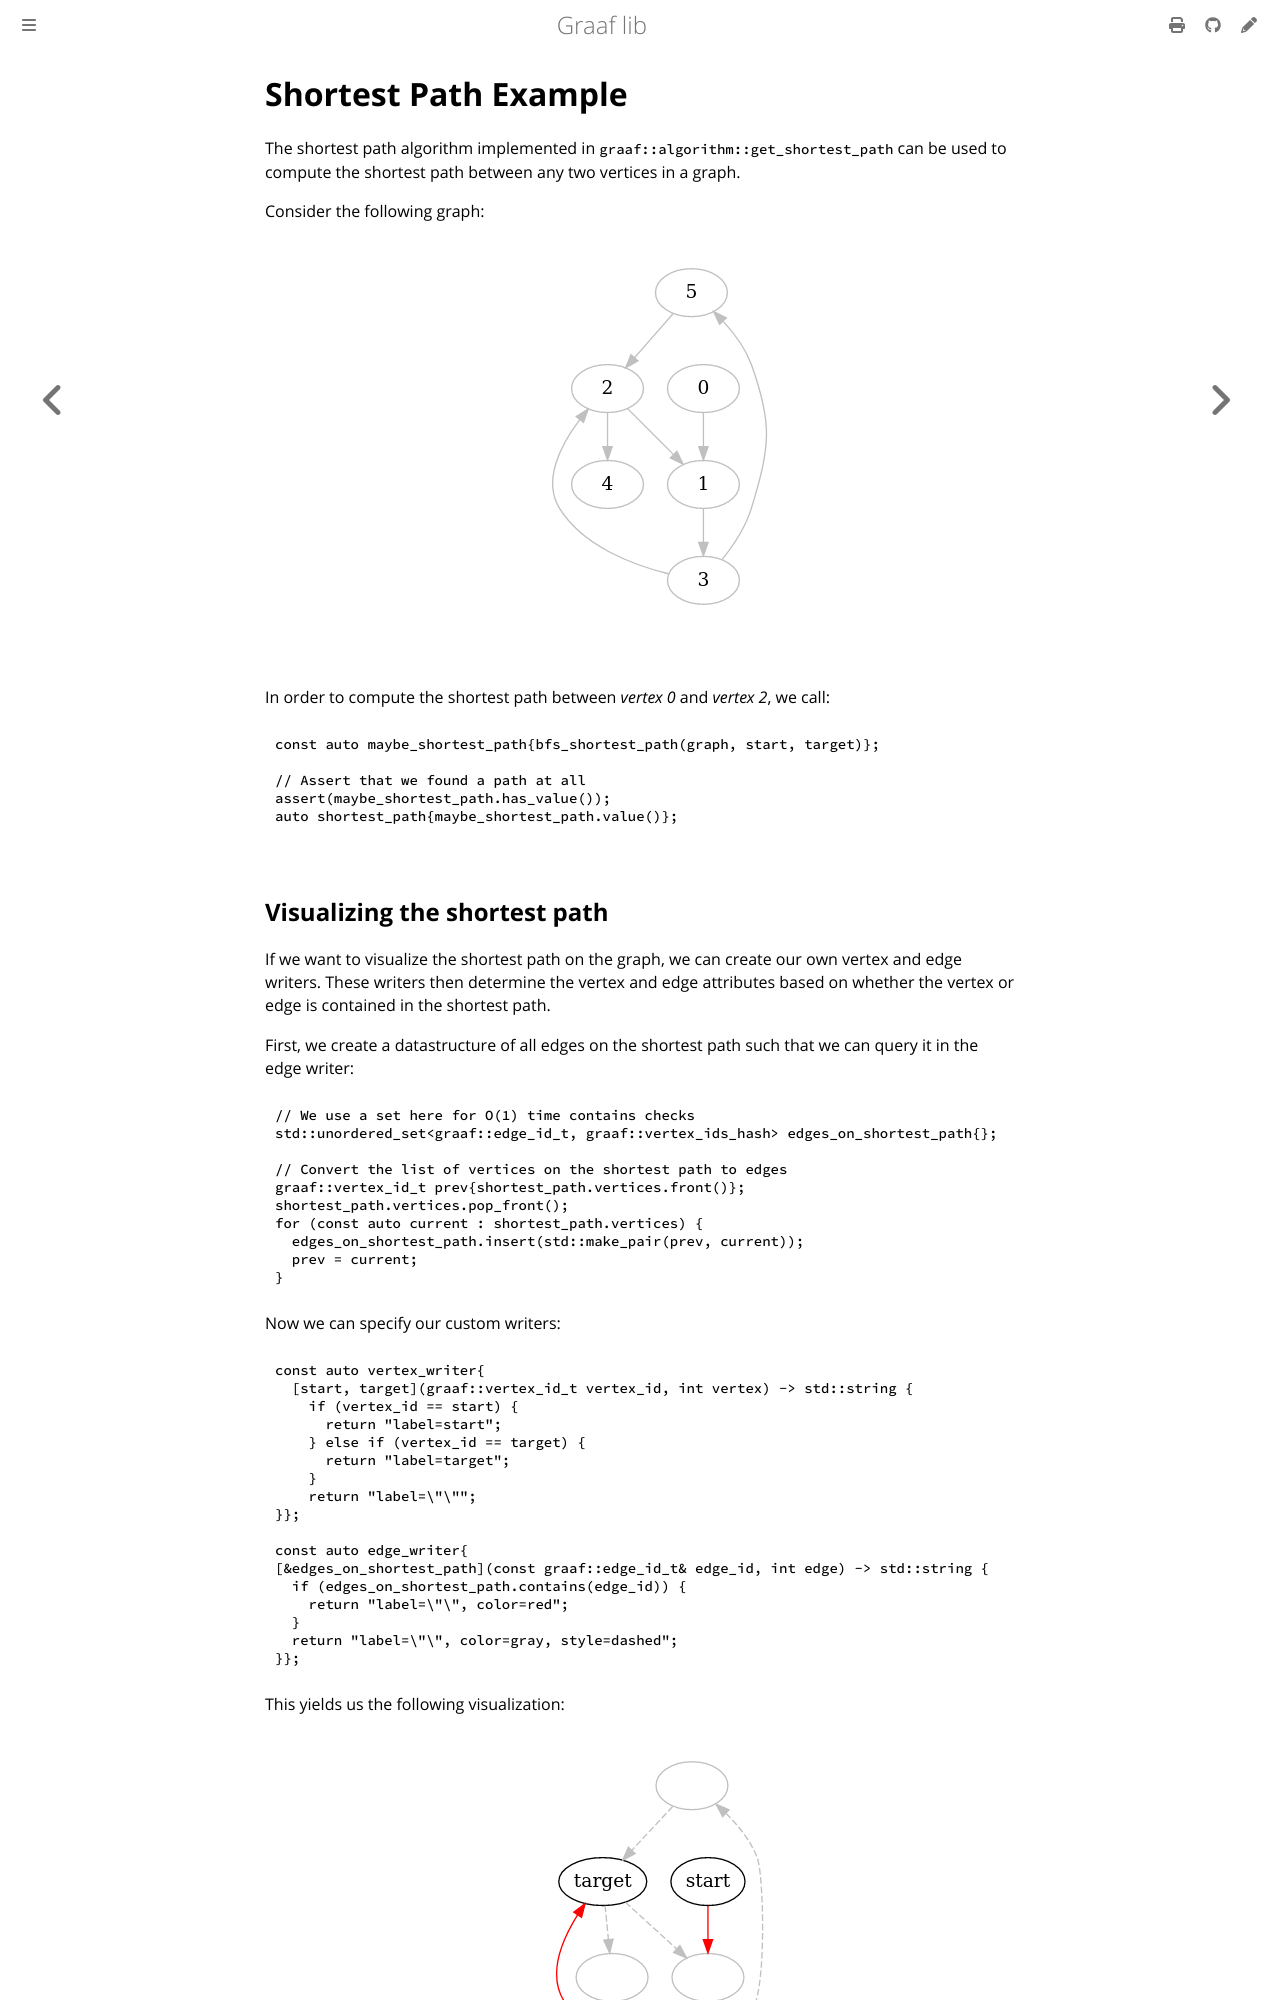

repository: bobluppes/graaf · page: examples/example-basics/shortest-path.html · generator: mdbook

# Shortest Path Example

The shortest path algorithm implemented in `graaf::algorithm::get_shortest_path` can be used to compute the shortest
path between any two vertices in a graph.

Consider the following graph:

<pre>
<p align="center">
    <img src="../../img/examples/shortest-path-graph.png">
</p>
</pre>

In order to compute the shortest path between *vertex 0* and *vertex 2*, we call:

```c++
const auto maybe_shortest_path{bfs_shortest_path(graph, start, target)};

// Assert that we found a path at all
assert(maybe_shortest_path.has_value());
auto shortest_path{maybe_shortest_path.value()};
```
